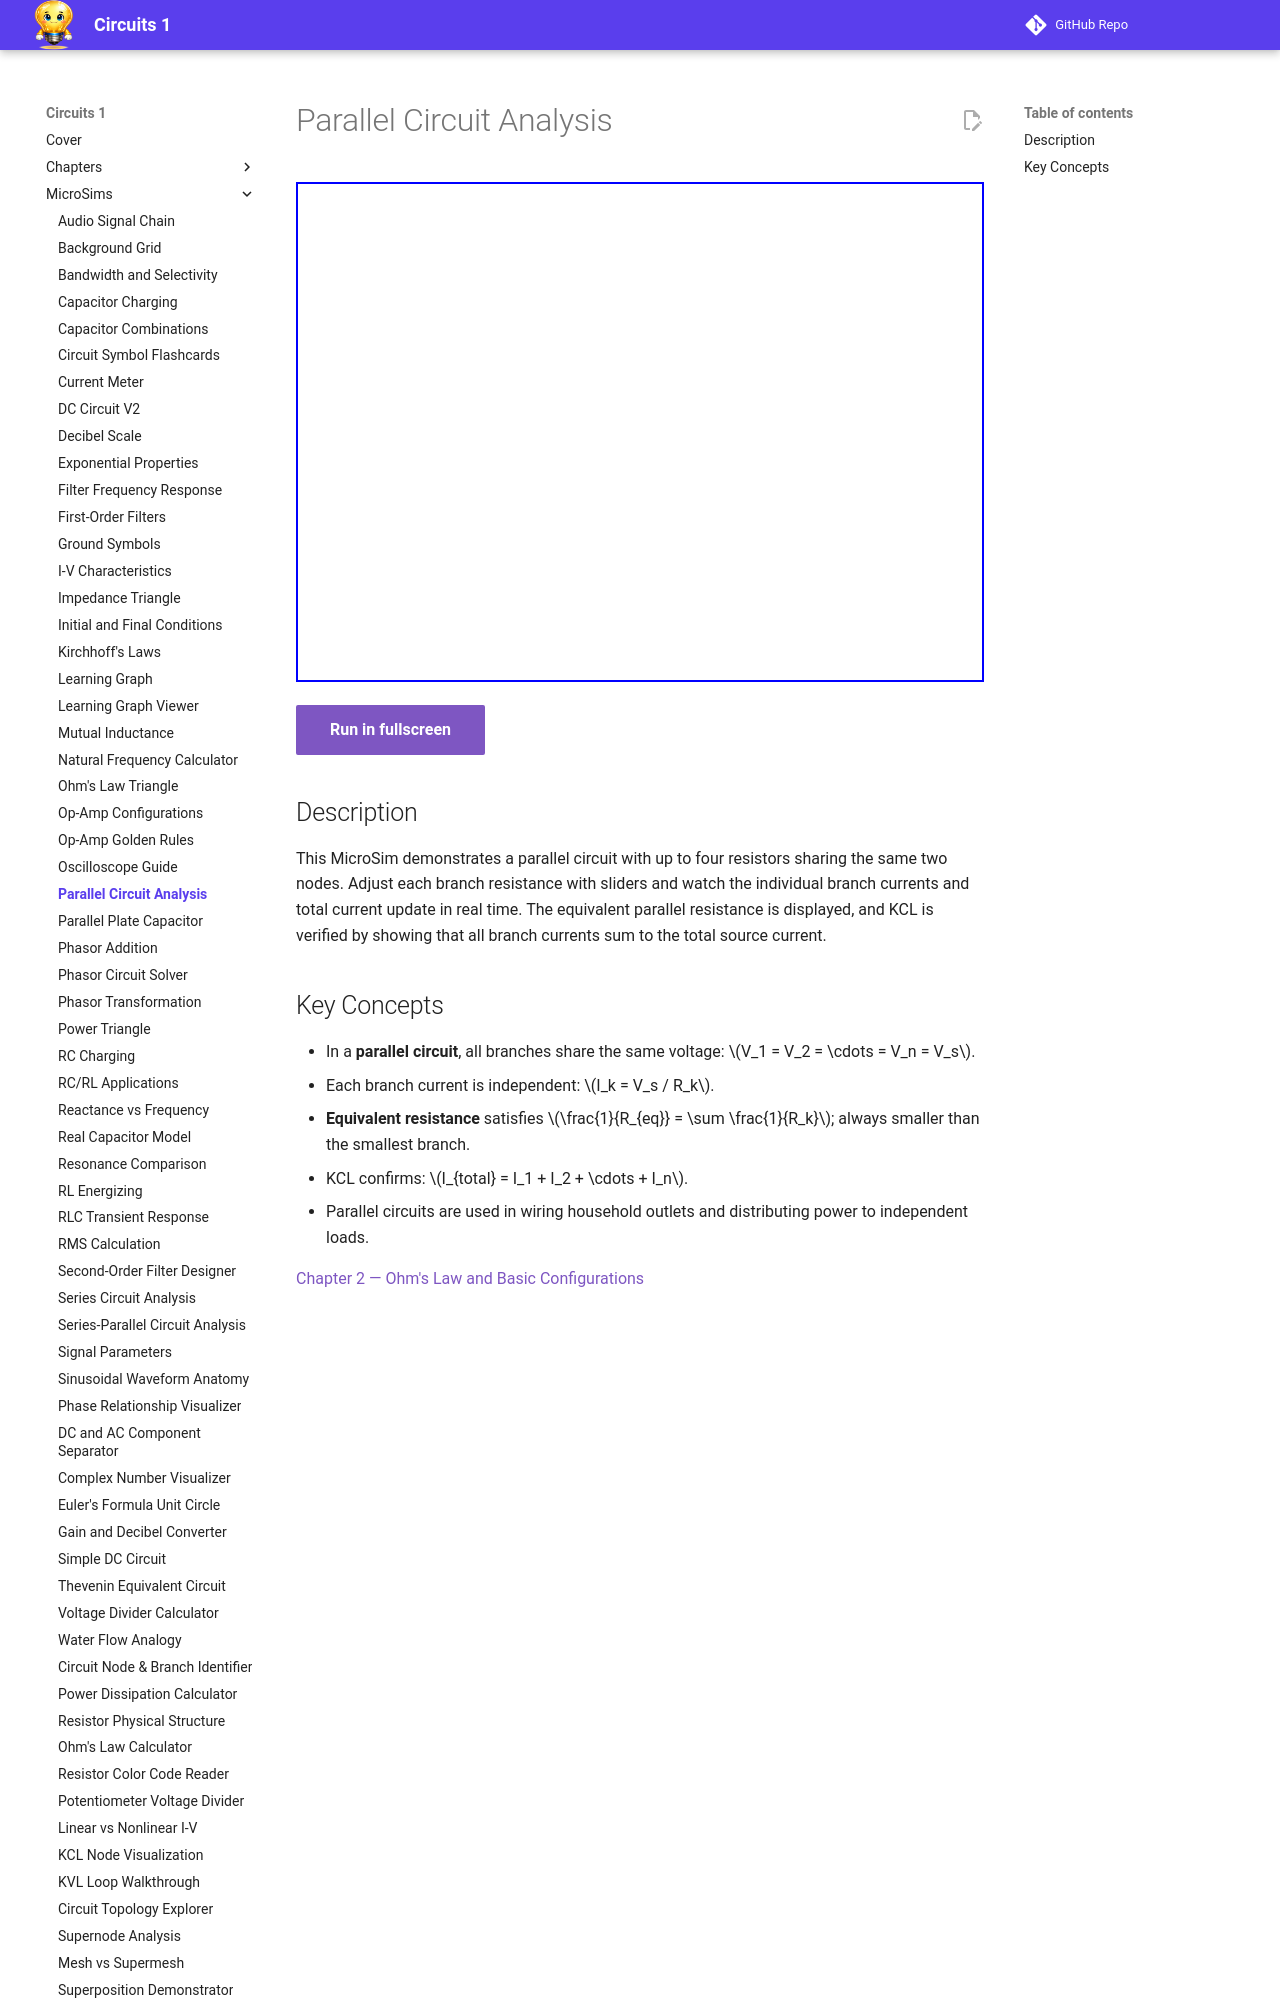

repository: dmccreary/circuits · page: sims/parallel-circuit/index.html · generator: mkdocs

---
title: Parallel Circuit Analysis
description: Interactive parallel resistor circuit showing how the same voltage appears across all branches while current splits inversely proportional to each branch resistance.
---

# Parallel Circuit Analysis

<iframe src="main.html" width="100%" height="500px" scrolling="no"></iframe>

[Run in fullscreen](main.html){ .md-button .md-button--primary }

## Description

This MicroSim demonstrates a parallel circuit with up to four resistors sharing the same two nodes. Adjust each branch resistance with sliders and watch the individual branch currents and total current update in real time. The equivalent parallel resistance is displayed, and KCL is verified by showing that all branch currents sum to the total source current.
